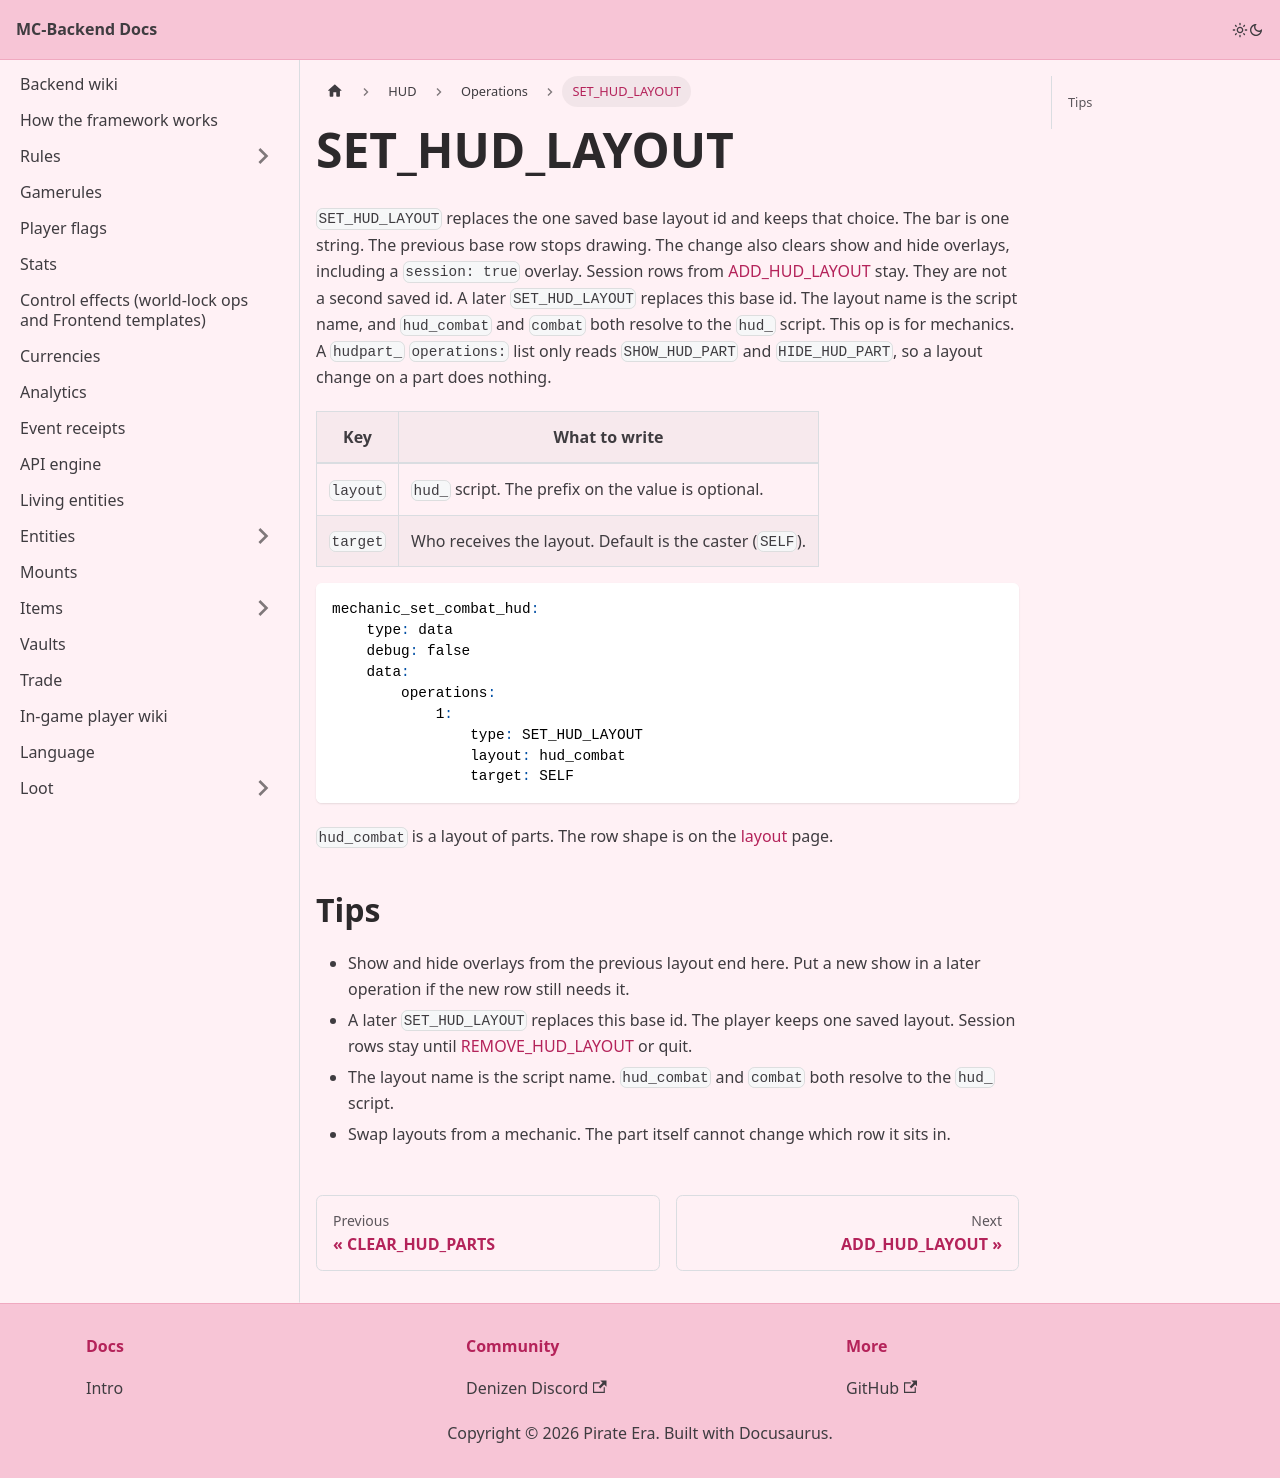

repository: Pirate-Era-Network/MC-Backend-Docs · page: hud/operations/set-hud-layout.html · generator: docusaurus

---
sidebar_position: 4
---

# SET_HUD_LAYOUT

`SET_HUD_LAYOUT` replaces the one saved base layout id and keeps that choice. The bar is one string. The previous base row stops drawing. The change also clears show and hide overlays, including a `session: true` overlay. Session rows from [ADD_HUD_LAYOUT](add-hud-layout.md) stay. They are not a second saved id. A later `SET_HUD_LAYOUT` replaces this base id. The layout name is the script name, and `hud_combat` and `combat` both resolve to the `hud_` script. This op is for mechanics. A `hudpart_` `operations:` list only reads `SHOW_HUD_PART` and `HIDE_HUD_PART`, so a layout change on a part does nothing.

| Key | What to write |
| --- | --- |
| `layout` | `hud_` script. The prefix on the value is optional. |
| `target` | Who receives the layout. Default is the caster (`SELF`). |

```yaml
mechanic_set_combat_hud:
    type: data
    debug: false
    data:
        operations:
            1:
                type: SET_HUD_LAYOUT
                layout: hud_combat
                target: SELF
```

`hud_combat` is a layout of parts. The row shape is on the [layout](../layout.md) page.

## Tips

- Show and hide overlays from the previous layout end here. Put a new show in a later operation if the new row still needs it.
- A later `SET_HUD_LAYOUT` replaces this base id. The player keeps one saved layout. Session rows stay until [REMOVE_HUD_LAYOUT](remove-hud-layout.md) or quit.
- The layout name is the script name. `hud_combat` and `combat` both resolve to the `hud_` script.
- Swap layouts from a mechanic. The part itself cannot change which row it sits in.
